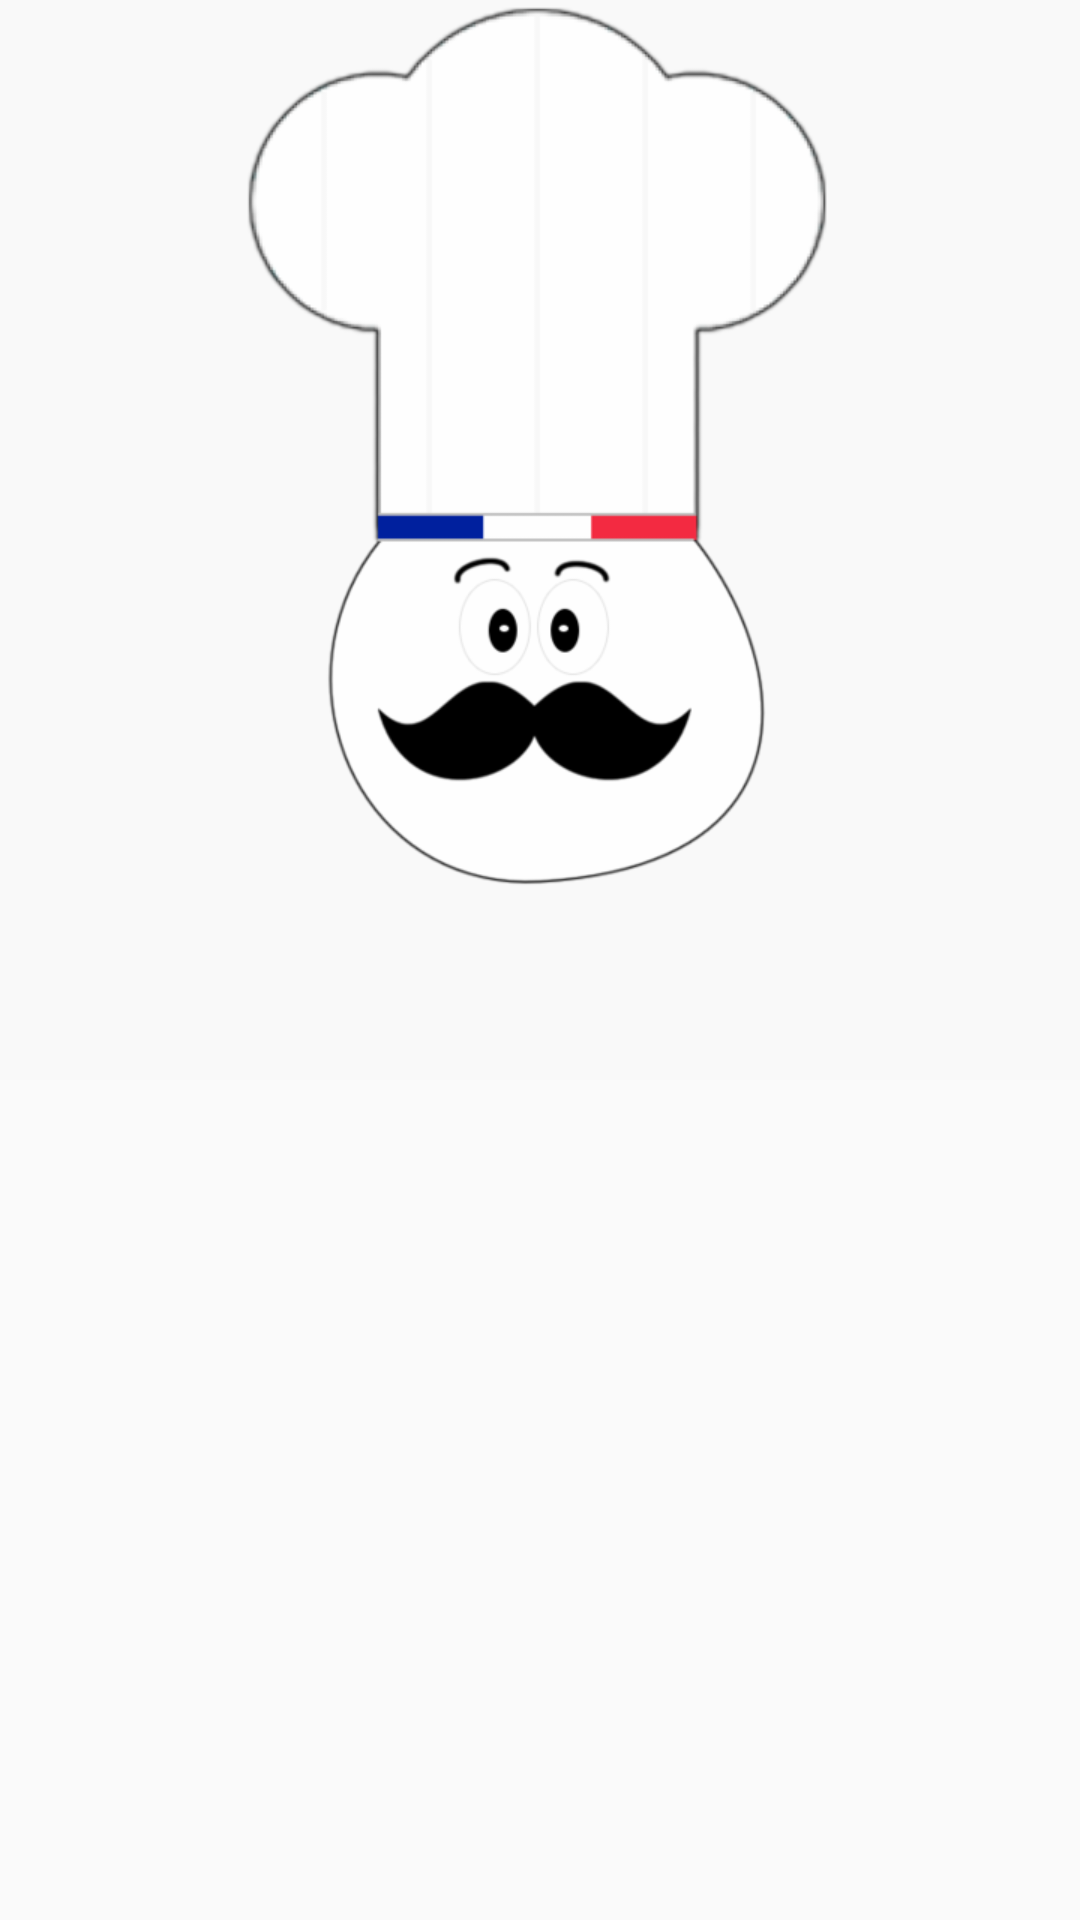

Write the Android layout XML for this screen, with the resource values it uses.
<!-- AndroidManifest.xml: application theme AppTheme -->
<!-- res/layout/recipe_element_view.xml -->
<?xml version="1.0" encoding="utf-8"?>
<RelativeLayout xmlns:android="http://schemas.android.com/apk/res/android"
    android:layout_height="wrap_content"
    android:layout_width="wrap_content"
    xmlns:app="http://schemas.android.com/apk/res-auto">

    <ImageView
        android:id="@+id/recipe_elem_img"
        android:layout_width="match_parent"
        android:layout_height="wrap_content"
        android:src="@drawable/logo"
        android:scaleType="fitStart"
        android:adjustViewBounds="true"/>



    <ImageView
        android:id="@+id/test_view"
        android:layout_width="wrap_content"
        android:layout_height="wrap_content"
        android:background="#01000000"
        android:layout_alignLeft="@+id/recipe_elem_img"
        android:layout_alignRight="@id/recipe_elem_img"
        android:layout_alignTop="@+id/recipe_elem_img"
        android:layout_alignBottom="@+id/recipe_elem_img"/>


</RelativeLayout>
<!-- resources referenced by this layout -->
<resources>
  <!-- drawable logo: png bitmap (drawable, 48356 bytes) -->
  <style name="AppTheme" parent="Theme.AppCompat.Light.DarkActionBar">
          
          <item name="colorPrimary">@color/colorPrimary</item>
          <item name="colorPrimaryDark">@color/colorPrimaryDark</item>
          <item name="colorAccent">@color/colorAccent</item>
          <item name="windowActionBar">false</item>
          <item name="windowNoTitle">true</item>
          <item name="android:windowFullscreen">true</item>
      </style>
  <color name="colorPrimary">#FFFCF2</color>
  <color name="colorPrimaryDark">#33425B</color>
  <color name="colorAccent">#33425B</color>
</resources>
